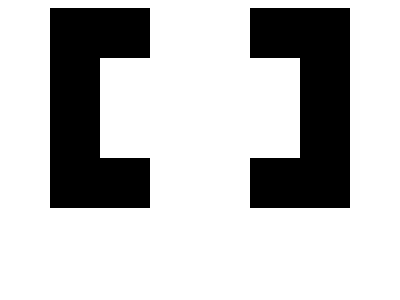

Reproduce this picture with HTML and CSS.

<!DOCTYPE html>
<html lang="en">
  <head>
    <meta charset="UTF-8" />
    <meta name="viewport" content="width=device-width, initial-scale=1.0" />
    <style>
      body {
        display: flex;
      }
      div {
        width: 200px;
        height: 100px;
        margin: auto;
        background: #ffffff;
        border: 50px solid #000000;
        position: relative;
      }
      div::after {
        content: "";
        width: 100px;
        height: 200px;
        background-color: #ffffff;
        position: absolute;
        top: -50px;
        left: 50px;
      }
    </style>
    <title>17 Agustus 2024</title>
  </head>
  <body>
    <div></div>
  </body>
</html>
